Image classification data set "img" (h-anne13/data-mining-assignment-1-harper-zappone on GitHub). Class labels (5): none, bubble, kick, lash, rush.

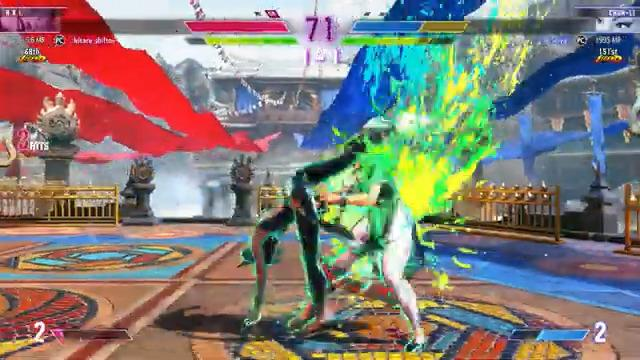
Label: none

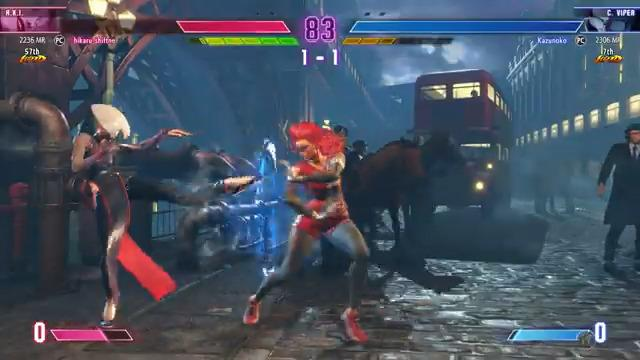
Label: kick

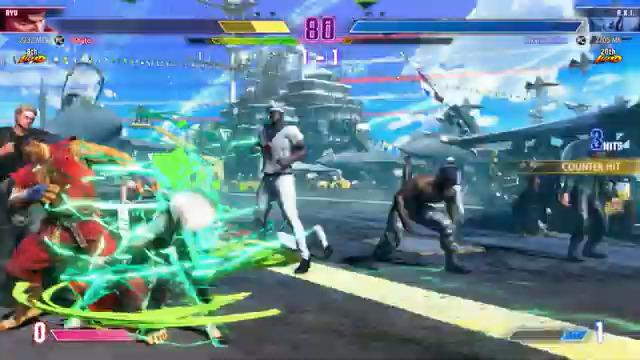
Label: rush

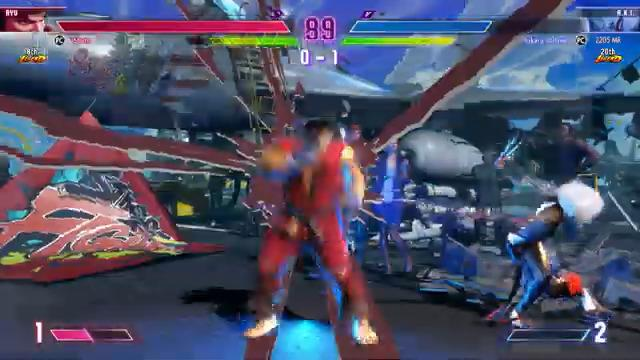
Label: lash

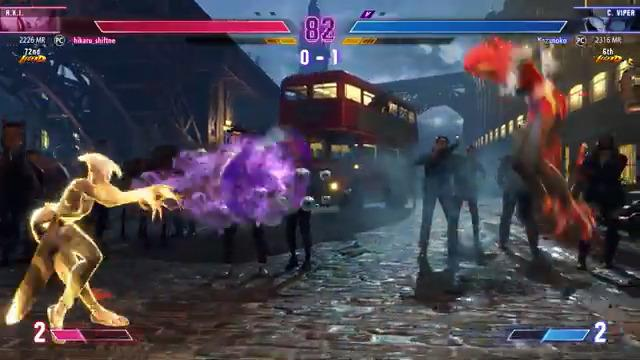
Label: bubble

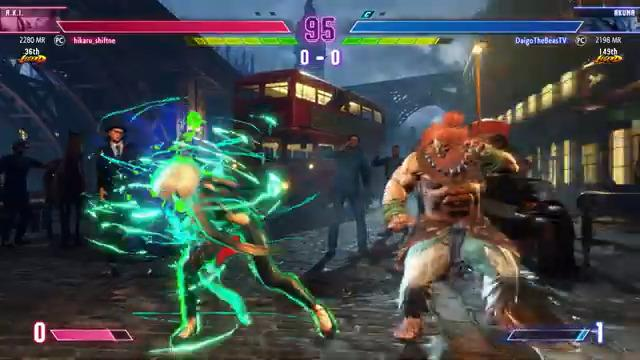
Label: rush
